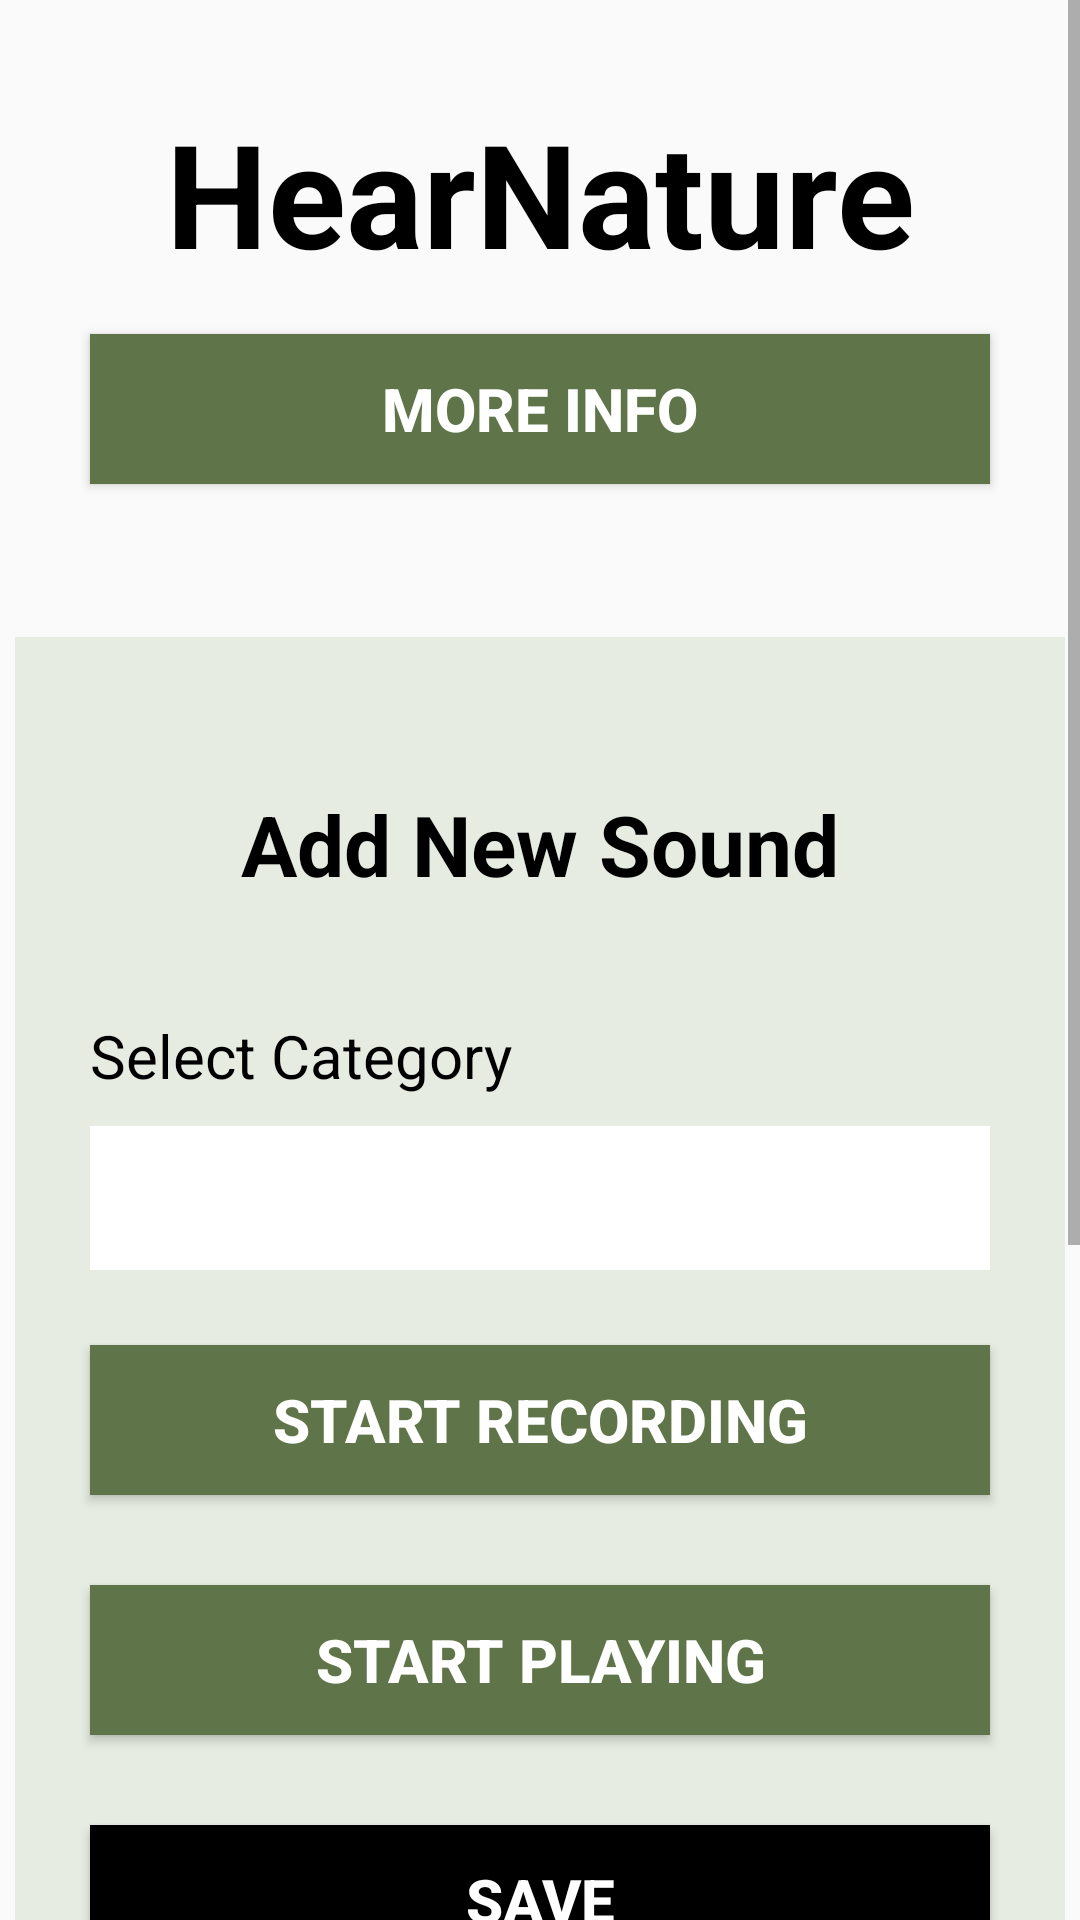

The Android layout XML behind this screen, and the referenced resources:
<!-- AndroidManifest.xml: application theme AppTheme -->
<!-- res/layout/activity_main.xml -->
<?xml version="1.0" encoding="utf-8"?>
<androidx.constraintlayout.widget.ConstraintLayout
    xmlns:android="http://schemas.android.com/apk/res/android"
    xmlns:app="http://schemas.android.com/apk/res-auto"
    xmlns:tools="http://schemas.android.com/tools"
    android:layout_width="match_parent"
    android:layout_height="match_parent"
    tools:context=".MainActivity">

    <ScrollView
        android:id="@+id/scrollView"
        android:layout_width="match_parent"
        android:layout_height="match_parent"
        app:layout_constraintBottom_toBottomOf="parent"
        app:layout_constraintEnd_toEndOf="parent"
        app:layout_constraintHorizontal_bias="0.5"
        app:layout_constraintStart_toStartOf="parent"
        app:layout_constraintTop_toTopOf="parent">

        <LinearLayout
            android:layout_width="match_parent"
            android:layout_height="wrap_content"
            android:orientation="vertical"
            android:gravity="center"
            app:layout_constraintStart_toStartOf="parent"
            app:layout_constraintBottom_toBottomOf="parent"
            app:layout_constraintEnd_toEndOf="parent"
            app:layout_constraintHorizontal_bias="0.5"
            app:layout_constraintVertical_bias="0"
            app:layout_constraintTop_toTopOf="parent">

            <TextView
                android:id="@+id/app_title"
                style="@style/title"
                android:text="@string/app_name"
                android:focusable="true"/>

            <Button
                android:id="@+id/info_button"
                style="@style/dark_button"
                android:layout_marginTop="@dimen/layoutMargin"
                android:text="@string/info_btn_txt" />

            <LinearLayout
                android:layout_width="350dp"
                android:layout_height="wrap_content"
                android:gravity="center"
                android:orientation="vertical"
                android:padding="@dimen/containerPadding"
                android:layout_margin="@dimen/containerMargin"
                android:background="@color/colorAccent">

                <TextView
                    android:id="@+id/add_sound_title"
                    style="@style/median_title"
                    android:text="@string/add_text_header"
                    android:focusable="true"
                    android:textColor="@color/black"
                    android:layout_marginBottom="32dp"
                    app:layout_constraintHorizontal_bias="0.5" />


                <TextView
                    android:layout_width="@dimen/buttonWidth"
                    android:layout_height="wrap_content"
                    android:textSize="20sp"
                    android:text="@string/select_category_button"
                    android:focusable="true"
                    android:textColor="@color/black" />

                <Spinner
                    android:id="@+id/category_spinner"
                    android:layout_width="@dimen/buttonWidth"
                    android:layout_height="48dp"
                    android:layout_marginVertical="10dp"
                    android:contentDescription="@string/select_category_spinner"
                    android:background="@color/white"/>

                <Button
                    android:id="@+id/btnRecording"
                    style="@style/dark_button"
                    android:layout_marginVertical="10dp"
                    android:text="@string/start_recording_button" />

                <Button
                    android:id="@+id/btnPlayRecording"
                    style="@style/dark_button"
                    android:layout_marginVertical="10dp"
                    android:text="@string/start_playing_button" />


                <Button
                    android:id="@+id/btnSaveRecording"
                    style="@style/dark_button"
                    android:background="@color/black"
                    android:text="@string/save_button" />
            </LinearLayout>



            <LinearLayout
                android:id="@+id/browse_sound"
                android:layout_width="350dp"
                android:layout_height="wrap_content"
                android:gravity="center"
                android:orientation="vertical"
                android:padding="@dimen/containerPadding"
                android:layout_margin="@dimen/containerMargin"
                android:background="@color/colorAccent">


                <TextView
                    android:id="@+id/select_category_title"
                    style="@style/median_title"
                    android:text="@string/sound_gallery_title"
                    android:focusable="true"
                    android:textColor="@color/black" />

                <Button
                    android:id="@+id/browse_all_button"
                    style="@style/dark_button"
                    android:text="@string/browse_all_button" />

            </LinearLayout>

        </LinearLayout>
    </ScrollView>

</androidx.constraintlayout.widget.ConstraintLayout>
<!-- resources referenced by this layout -->
<resources>
  <color name="black">#FF000000</color>
  <color name="colorAccent">#E6ECE2</color>
  <color name="white">#FFFFFFFF</color>
  <dimen name="buttonWidth">300dp</dimen>
  <dimen name="containerMargin">36dp</dimen>
  <dimen name="containerPadding">16dp</dimen>
  <dimen name="layoutMargin">40dp</dimen>
  <string name="add_text_header">Add New Sound</string>
  <string name="app_name">HearNature</string>
  <string name="browse_all_button">Browse All</string>
  <string name="info_btn_txt">More Info</string>
  <string name="save_button">Save</string>
  <string name="select_category_button">Select Category</string>
  <string name="select_category_spinner">Open the dropdown list to select category</string>
  <string name="sound_gallery_title">Sound Gallery</string>
  <string name="start_playing_button">Start Playing</string>
  <string name="start_recording_button">Start Recording</string>
  <style name="dark_button">
          <item name="android:layout_width">@dimen/buttonWidth</item>
          <item name="android:layout_height">wrap_content</item>
          <item name="android:padding">@dimen/padding</item>
          <item name="android:layout_margin">@dimen/vMargin</item>
          <item name="android:textSize">@dimen/textSize</item>
          <item name="android:minHeight">@dimen/minButtonHeight</item>
          <item name="android:textColor">@color/white</item>
          <item name="android:background">@color/colorPrimaryDark</item>
          <item name="android:textStyle">bold</item>
          <item name="android:textAllCaps">true</item>
          <item name="android:gravity">center</item>
      </style>
  <style name="median_title">
          <item name="android:layout_width">match_parent</item>
          <item name="android:layout_height">wrap_content</item>
          <item name="android:layout_marginTop">@dimen/medianTitleSize</item>
          <item name="android:gravity">center</item>
          <item name="android:textColor">@color/black</item>
          <item name="android:textSize">@dimen/medianTitleSize</item>
          <item name="android:minHeight">@dimen/minButtonHeight</item>
          <item name="android:textStyle">bold</item>
      </style>
  <style name="title">
          <item name="android:layout_width">match_parent</item>
          <item name="android:layout_height">wrap_content</item>
          <item name="android:layout_marginTop">@dimen/titleMargin</item>
          <item name="android:gravity">center</item>
          <item name="android:textColor">@color/black</item>
          <item name="android:textSize">@dimen/titleSize</item>
          <item name="android:textStyle">bold</item>
      </style>
  <style name="AppTheme" parent="Theme.AppCompat.Light.DarkActionBar">
          
          <item name="colorPrimary">@color/colorPrimary</item>
          <item name="colorPrimaryDark">@color/colorPrimaryDark</item>
          <item name="colorAccent">@color/colorAccent</item>
      </style>
  <dimen name="padding">10dp</dimen>
  <dimen name="vMargin">15dp</dimen>
  <dimen name="textSize">20sp</dimen>
  <dimen name="minButtonHeight">50dp</dimen>
  <color name="colorPrimaryDark">#5F7549</color>
  <dimen name="medianTitleSize">28sp</dimen>
  <dimen name="titleMargin">32dp</dimen>
  <dimen name="titleSize">48sp</dimen>
  <color name="colorPrimary">#8EB164</color>
</resources>
